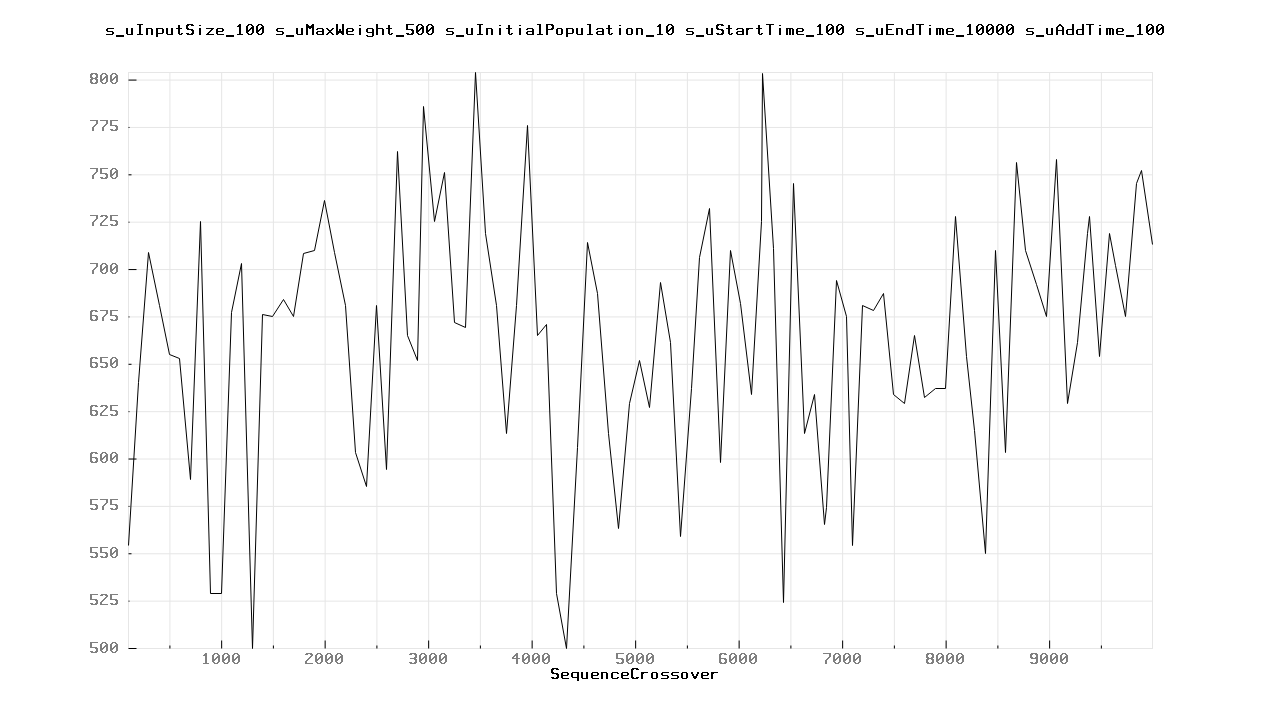

Data behind this chart, as committed beside it:
100.000000	554.000000
200	640
300	709
400	681
500	655
600	653
700	589
800	725
900	529
1000	529
1100	677
1200	703
1300	500
1400	676
1500	675
1600	684
1700	675
1800	708
1900	710
2000	736
2100	709
2200	681
2300	603
2400	585
2500	681
2600	594
2700	762
2800	665
2900	652
2957	786
3057	725
3157	751
3257	672
3357	669
3457	804
3557	719
3657	681
3757	613
3857	681
3957	776
4057	665
4141	671
4241	529
4341	500
4441	606
4541	714
4641	687
4741	613
4841	563
4941	629
5041	652
5141	627
5241	693
5341	661
5441	559
5541	637
5620	706
5720	732
5820	598
5920	710
6020	682
... 44 more rows
